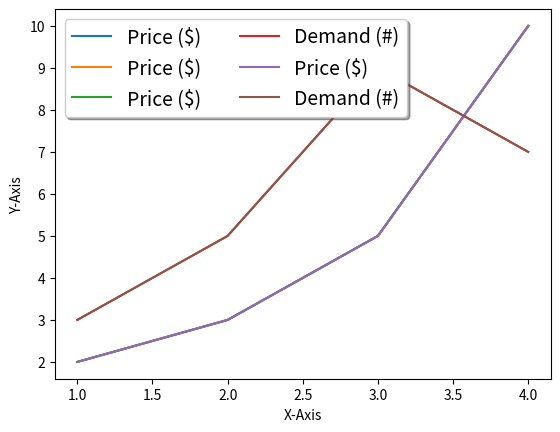

Generate this figure with matplotlib:
import matplotlib.pyplot as plt

plt.plot([1, 2, 3, 4], [2, 3, 5, 10], label='Price ($)')
plt.xlabel('X-Axis')
plt.ylabel('Y-Axis')
plt.legend()

plt.show()

plt.plot([1, 2, 3, 4], [2, 3, 5, 10], label='Price ($)')
plt.xlabel('X-Axis')
plt.ylabel('Y-Axis')
# plt.legend(loc=(0.0, 0.0))
# plt.legend(loc=(0.5, 0.5))
plt.legend(loc=(1.0, 1.0))

plt.show()



plt.plot([1, 2, 3, 4], [2, 3, 5, 10], label='Price ($)')
plt.plot([1, 2, 3, 4], [3, 5, 9, 7], label='Demand (#)')
plt.xlabel('X-Axis')
plt.ylabel('Y-Axis')
# plt.legend(loc='best')
plt.legend(loc='best', ncol=2, fontsize=14)

plt.show()

plt.plot([1, 2, 3, 4], [2, 3, 5, 10], label='Price ($)')
plt.plot([1, 2, 3, 4], [3, 5, 9, 7], label='Demand (#)')
plt.xlabel('X-Axis')
plt.ylabel('Y-Axis')
# plt.legend(loc='best')
plt.legend(loc='best', ncol=2, fontsize=14, frameon=True, shadow=True)

plt.show()
